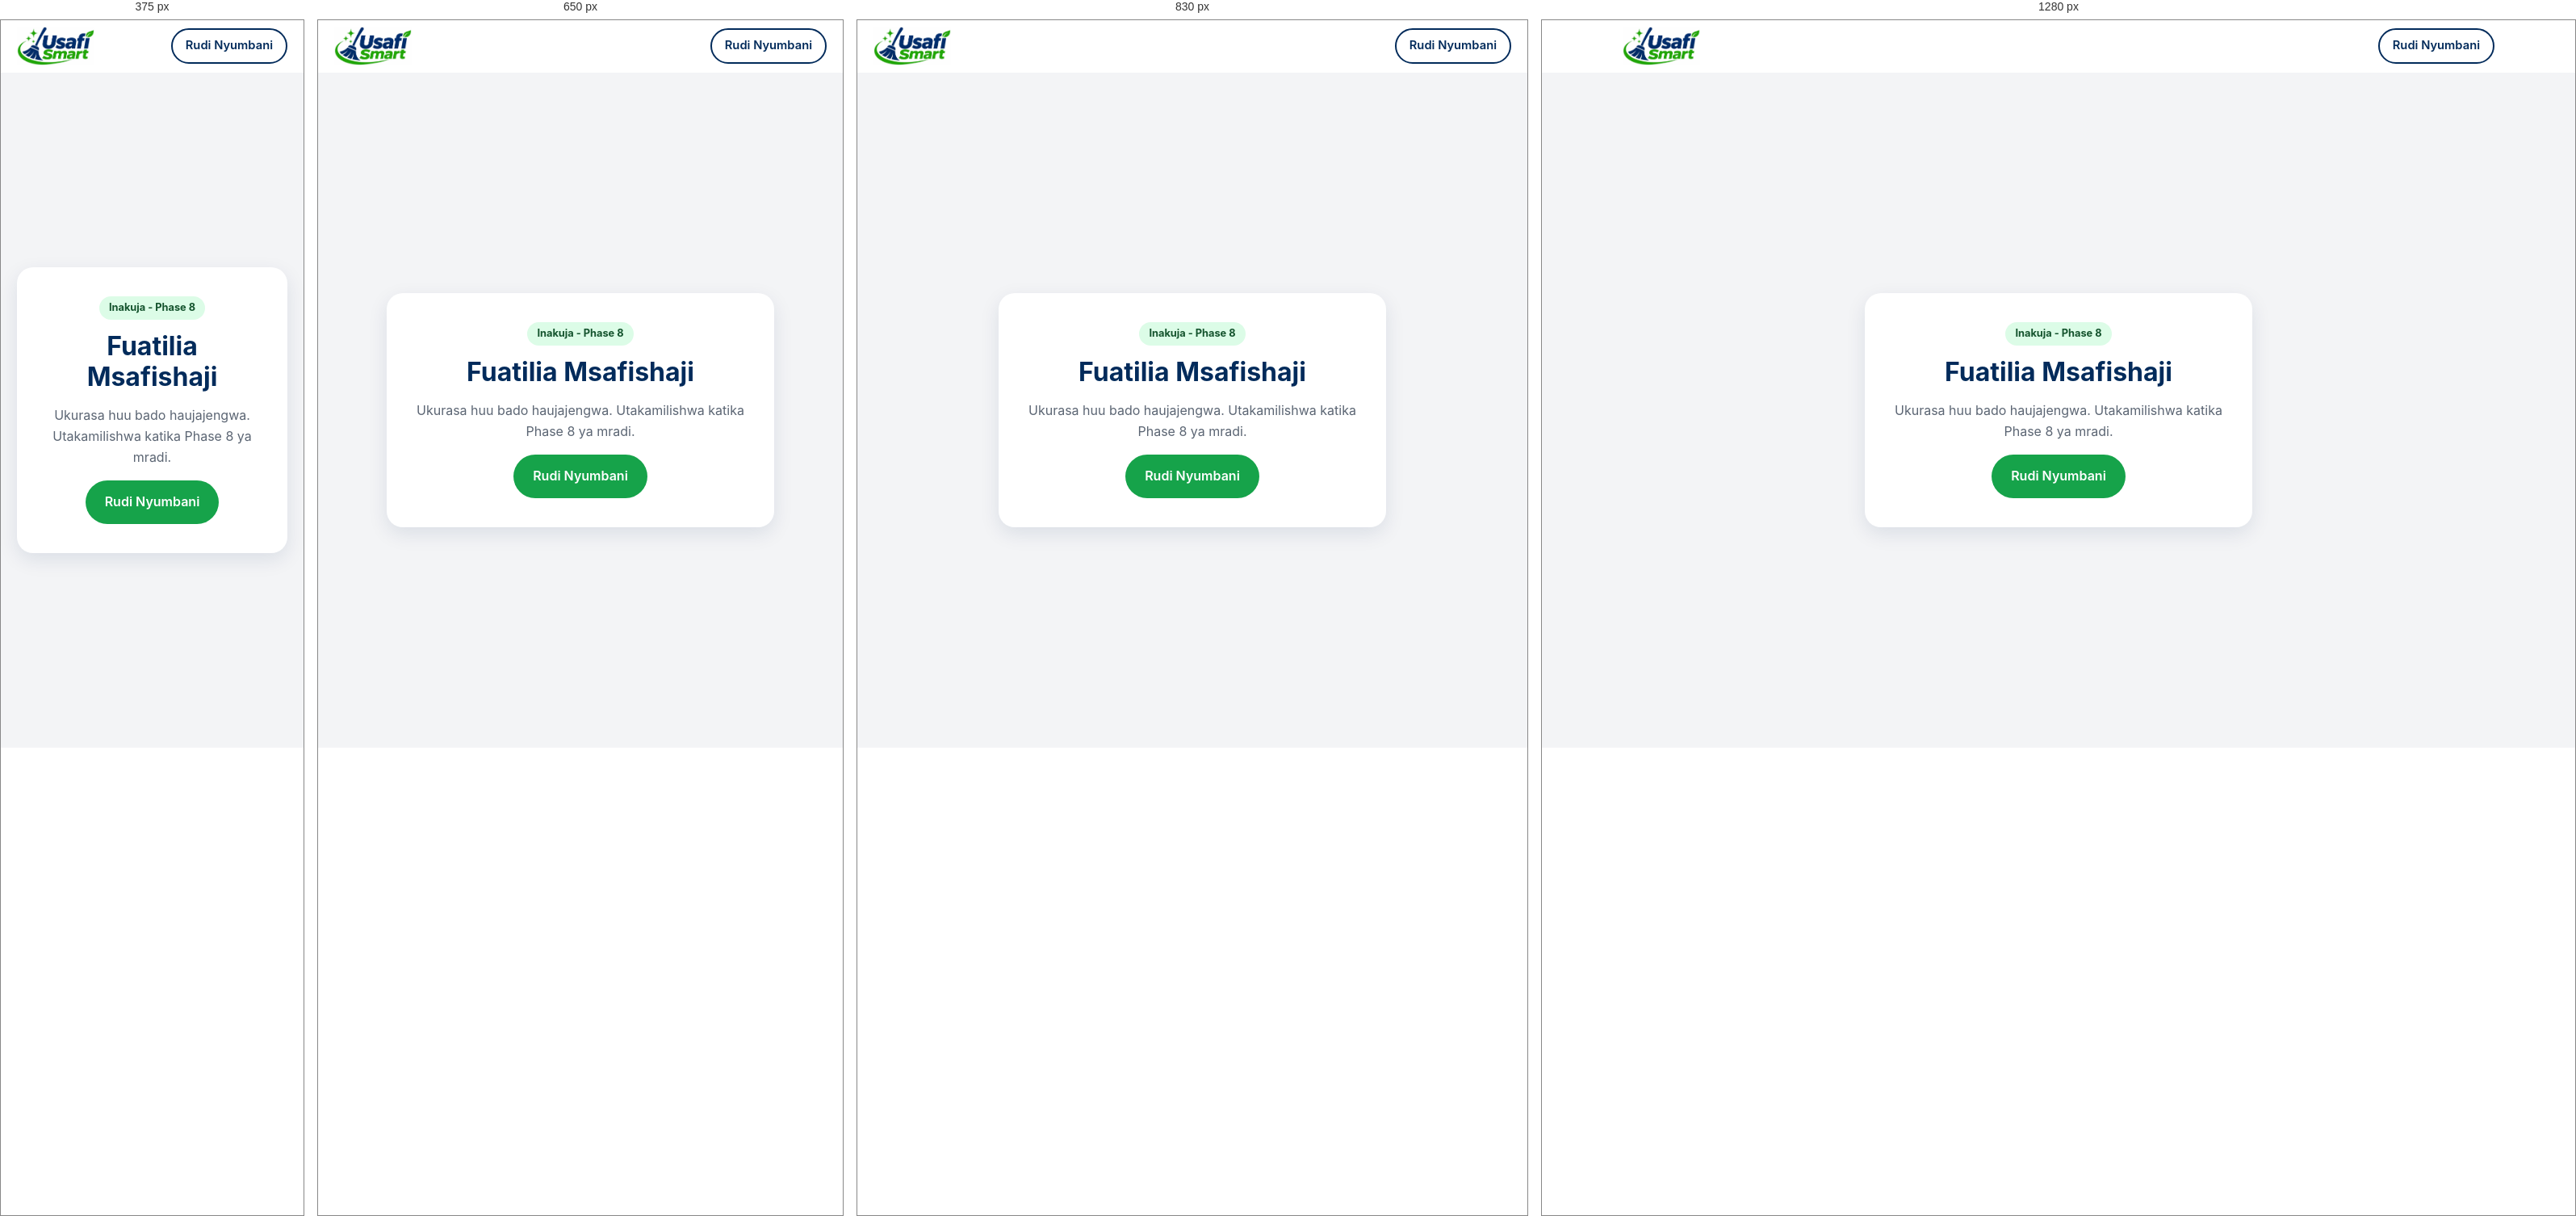
Rendered at 375 px, 650 px, 830 px and 1280 px, left to right.

<!-- file: tracking.html -->
<!DOCTYPE html>
<html lang="sw">
<head>
  <meta charset="UTF-8">
  <meta name="viewport" content="width=device-width, initial-scale=1, viewport-fit=cover">
  <title>Fuatilia Msafishaji | USAFI SMART</title>
  <meta name="robots" content="noindex">
  <meta name="theme-color" content="#022B5B">
  <link rel="icon" type="image/png" href="../assets/images/favicon.png">
  <link rel="stylesheet" href="../shared/styles.css">
</head>
<body>
  <header class="site-header">
    <div class="container nav">
      <a class="brand" href="../index.html" aria-label="USAFI SMART - Nyumbani">
        <img class="brand__logo" src="../assets/images/logo.png" alt="USAFI SMART" width="96" height="48">
      </a>
      <a class="btn btn--outline btn--sm" href="../index.html">Rudi Nyumbani</a>
    </div>
  </header>

  <main class="placeholder">
    <div class="placeholder__box">
      <span class="placeholder__badge">Inakuja - Phase 8</span>
      <h1>Fuatilia Msafishaji</h1>
      <p>Ukurasa huu bado haujajengwa. Utakamilishwa katika Phase 8 ya mradi.</p>
      <a class="btn btn--primary" href="../index.html">Rudi Nyumbani</a>
    </div>
  </main>
</body>
</html>


/* @media block from styles.css */
@media (min-width: 900px) {
  .nav__toggle { display: none; }
  .nav__menu {
    position: static;
    display: flex;
    flex-direction: row;
    align-items: center;
    gap: 28px;
    padding: 0;
    background: none;
    border: 0;
    box-shadow: none;
  }
  .nav__links { flex-direction: row; gap: 24px; }
  .nav__links a { padding: 6px 0; border: 0; }
  .nav__actions { flex-direction: row; margin: 0; }
}

/* @media block from styles.css */
@media (min-width: 900px) {
  .hero { padding: 88px 0; }
  .hero__inner { grid-template-columns: 1.2fr 0.8fr; gap: 56px; }
  .hero h1 { font-size: 3rem; }
}

/* @media block from styles.css */
@media (min-width: 560px) { .grid--services { grid-template-columns: repeat(2, 1fr); } }

/* @media block from styles.css */
@media (min-width: 900px) {
  .grid--services { grid-template-columns: repeat(3, 1fr); }
  .grid--2 { grid-template-columns: repeat(2, 1fr); }
}

/* @media block from styles.css */
@media (min-width: 760px) { .steps { grid-template-columns: repeat(3, 1fr); } }

/* @media block from styles.css */
@media (min-width: 760px) { .footer__grid { grid-template-columns: 1.4fr 1fr 1fr; } }

/* @media block from styles.css */
@media (min-width: 600px) { .form__row { grid-template-columns: 1fr 1fr; } }

/* @media block from styles.css */
@media (min-width: 700px) { .dash__grid { grid-template-columns: 1fr 1fr; } }

/* @media block from styles.css */
@media (max-width: 480px) {
  .nav:has(> span) .brand__name { display: none; }
}